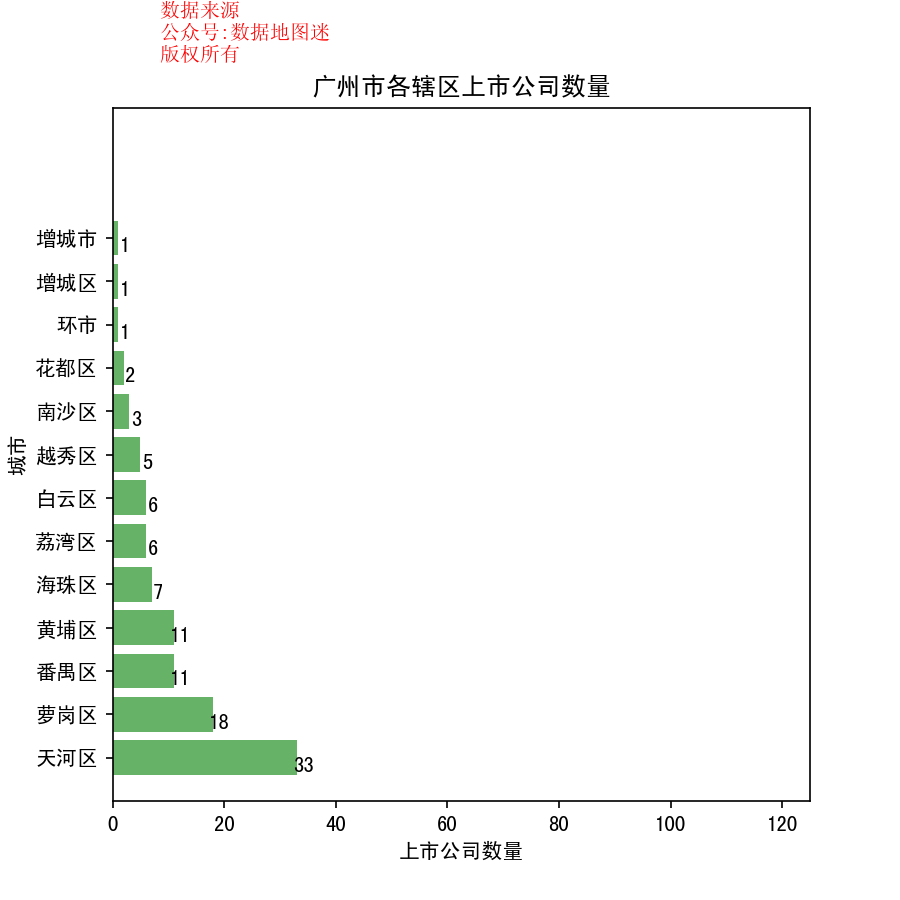

Source data for this figure (header and first rows):
省, 市, 区县, 公司简称, 公司全名, 行业, 2017前3季度销售额(万）, 利润(万）, 利润率, 股票代码, 注册地址, 办公地址, 官网, 上市日期
广东省, 广州市, 增城市, 索菲亚, 索菲亚家居股份有限公司, 家具, 425094, 75982, 17.90%, 索菲亚(002572), 广东省广州市增城市新塘镇宁西工业园, 广东省广州市增城市新塘镇宁西工业园, www.sfygroup.com, 2011/4/12
广东省, 广州市, 增城区, 二局股份, 广东水电二局股份有限公司, 建筑施工, 484385, 9527, 2.00%, 粤水电(002060), 广东省广州市增城区新塘镇广深大道西1号1幢水电广场A-1商务中心20层, 广东省广州市增城区新塘镇广深大道西1号1幢水电广场A-1商务中心, www.gdsdej.com, 2006/8/10
广东省, 广州市, 越秀区, 岭南控股, 广州岭南集团控股股份有限公司, 酒店业, 480386, 19476, 4.10%, 岭南控股(000524), 广东省广州市流花路120号, 广东省广州市流花路120号, www.hoteldongfang.com, 1993/11/18
广东省, 广州市, 越秀区, 海印股份, 广东海印集团股份有限公司, 百货零售, 152826, 19048, 12.50%, 海印股份(000861), 广东省广州市越秀区东华南路98号21-32层, 广东省广州市越秀区东华南路98号海印中心, www.000861.com, 1998/10/28
广东省, 广州市, 越秀区, 广百股份, 广州市广百股份有限公司, 百货零售, 482336, 17829, 3.70%, 广百股份(002187), 广东省广州市越秀区西湖路12号, 广东省广州市越秀区西湖路12号10至12楼, www.grandbuy.com.cn, 2007/11/22
广东省, 广州市, 越秀区, 粤泰股份, 广州粤泰集团股份有限公司, 不动产投资开发, 503441, 173380, 34.40%, 粤泰股份(600393), 广东省广州市越秀区寺右新马路170号四楼, 广东省广州市越秀区寺右新马路170号四楼, www.gzdh.com.cn, 2001/3/19
广东省, 广州市, 越秀区, 南方传媒, 南方出版传媒股份有限公司, 出版业, 387192, 47830, 12.40%, 南方传媒(601900), 广东省广州市越秀区环市东路472号11楼, 广东省广州市越秀区环市东路472号11楼, www.nfcb.com, 2016/2/15
广东省, 广州市, 天河区, 粤高速A, 广东省高速公路发展股份有限公司, 运输服务, 226275, 145583, 64.30%, 粤高速A(000429), 广东省广州市白云路85号, 广东省广州市天河区珠江新城珠江东路32号利通广场45、46层, www.gpedcl.com, 1998/2/20
广东省, 广州市, 天河区, 绿景地产, 绿景控股股份有限公司, 不动产投资开发, 1793, -5821, -324.60%, 绿景控股(000502), 广东省广州市海珠区同福西路131-133号首层01房, 广东省广州市天河区林和中路8号海航大厦35楼, www.000502.cn, 1992/11/23
广东省, 广州市, 天河区, 广州浪奇, 广州市浪奇实业股份有限公司, 通用化工品, 828230, 1123, 0.10%, 广州浪奇(000523), 广东省广州市天河区黄埔大道东128号, 广东省广州市天河区黄埔大道东128号, www.lonkey.com.cn, 1993/11/8
广东省, 广州市, 天河区, 粤电力A, 广东电力发展股份有限公司, 电力（IV）, 1993246, 158994, 8.00%, 粤电力A(000539), 广东省广州市天河东路2号粤电广场南塔33-36楼, 广东省广州市天河东路2号粤电广场南塔33-36楼, www.ged.com.cn, 1993/11/26
广东省, 广州市, 天河区, 广发证券, 广发证券股份有限公司, 投资服务, 1487784, 813644, 54.70%, 广发证券(000776), 广东省广州市黄埔区中新广州知识城腾飞一街2号618室, 广东省广州市天河区天河北路183-187号大都会广场5楼、18楼、19楼、36楼…, www.gf.com.cn, 1997/6/11
广东省, 广州市, 天河区, 越秀金控, 广州越秀金融控股集团股份有限公司, 投资服务, 200642, 77149, 38.50%, 越秀金控(000987), 广东省广州市天河区珠江西路5号广州国际金融中心主塔写字楼第63层01-B单元, 广东省广州市天河区珠江西路5号广州国际金融中心主塔写字楼第63层01-B单元, www.yuexiu-finance.com, 2000/7/18
广东省, 广州市, 天河区, 达安基因, 中山大学达安基因股份有限公司, 生物科技, 115343, 10304, 8.90%, 达安基因(002030), 广东省广州市高新技术开发区科学城香山路19号, 广东省广州市高新技术开发区科学城香山路19号, www.daangene.com, 2004/8/9
广东省, 广州市, 天河区, 融捷股份, 融捷股份有限公司, 电子电气组件与设备, 16864, 190, 1.10%, 融捷股份(002192), 广东省广州市天河区珠江西路5号广州国际金融中心主塔写字楼第45层04-05单元, 广东省广州市天河区珠江西路5号广州国际金融中心45层04-05室, www.luxiang.cn, 2007/12/5
广东省, 广州市, 天河区, 奥飞娱乐, 奥飞娱乐股份有限公司, 玩具, 264541, 35125, 13.30%, 奥飞娱乐(002292), 广东省汕头市澄海区文冠路中段奥迪工业园, 广东省广州市天河区珠江新城金穗路62号侨鑫国际金融中心37楼, www.gdalpha.com, 2009/9/10
广东省, 广州市, 天河区, 棕榈股份, 棕榈生态城镇发展股份有限公司, 建筑施工, 354487, 21913, 6.20%, 棕榈股份(002431), 广东省广州市花都区迎宾大道95号交通大楼17楼1701室, 广东省广州市天河区马场路16号富力盈盛广场B栋23-25楼, www.palm-la.com, 2010/6/10
广东省, 广州市, 天河区, 普邦股份, 广州普邦园林股份有限公司, 建筑施工, 242913, 15257, 6.30%, 普邦股份(002663), 广东省广州市越秀区寺右新马路南二街一巷14-20号首层, 广东省广州市天河区珠江新城海安路13号越秀财富世纪广场A1幢33-35楼, www.pblandscape.com, 2012/3/16
广东省, 广州市, 天河区, 宏大爆破, 广东宏大爆破股份有限公司, 普通矿开采, 248583, 13403, 5.40%, 宏大爆破(002683), 广东省广州市天河区珠江新城华夏路49号之二津滨腾越大厦北塔21层, 广东省广州市天河区珠江新城华夏路49号之二津滨腾越大厦北塔21层, www.hdbp.com, 2012/6/12
广东省, 广州市, 天河区, 燕塘乳业, 广东燕塘乳业股份有限公司, 食品生产（IV）, 91444, 11922, 13.00%, 燕塘乳业(002732), 广东省广州市天河区沙河燕塘, 广东省广州市天河区沙河燕塘, www.yantangmilk.com, 2014/12/5
广东省, 广州市, 天河区, 金逸影视, 广州金逸影视传媒股份有限公司, 广播与娱乐, 163992, 17656, 10.80%, 金逸影视(002905), 广东省广州市天河区华成路8号之一402房之一, 广东省广州市天河区华成路8号之一402房之一, www.jycinema.com, 2017/10/16
广东省, 广州市, 天河区, 德生科技, 广东德生科技股份有限公司, 软件, 25841, 4306, 16.70%, 德生科技(002908), 广东省广州市天河区软件路15号第二层201室、三、四层, 广东省广州市天河区软件路15号第二层201室、三、四层, www.e-tecsun.com, 2017/10/20
广东省, 广州市, 天河区, 粤高速A, 广东省高速公路发展股份有限公司, 运输服务, 226275, 145583, 64.30%, 粤高速B(200429), 广东省广州市白云路85号, 广东省广州市天河区珠江新城珠江东路32号利通广场45、46层, www.gpedcl.com, 1998/2/20
广东省, 广州市, 天河区, 粤电力A, 广东电力发展股份有限公司, 电力（IV）, 1993246, 158994, 8.00%, 粤电力B(200539), 广东省广州市天河东路2号粤电广场南塔33-36楼, 广东省广州市天河东路2号粤电广场南塔33-36楼, www.ged.com.cn, 1993/11/26
广东省, 广州市, 天河区, 星辉娱乐, 广东星辉车模股份有限公司, 互联网, 207032, 26326, 12.70%, 星辉娱乐(300043), 广东省汕头市澄海区星辉工业园(上华镇夏岛路北侧), 广东省广州市天河区珠江新城华夏路16号富力盈凯广场49楼, www.rastar.cn, 2010/1/20
广东省, 广州市, 天河区, 蓝盾股份, 蓝盾信息安全技术股份有限公司, 计算机服务, 144977, 26032, 18.00%, 蓝盾股份(300297), 广东省广州市天河区天慧路16号, 广东省广州市天河区科韵路16号自编1栋2101, www.bluedon.com, 2012/3/15
广东省, 广州市, 天河区, 宜通世纪, 广东宜通世纪科技股份有限公司, 移动通信服务, 167708, 18279, 10.90%, 宜通世纪(300310), 广东省广州市天河区建中路14、16号第三层东, 广东省广州市天河区科韵路16号广州信息港A栋12楼, www.etonetech.com, 2012/4/25
广东省, 广州市, 天河区, 博济医药, 广州博济医药生物技术股份有限公司, 商业辅助服务, 8903, -496, -5.60%, 博济医药(300404), 广东省广州市天河区华观路1933号701房, 广东省广州市天河区华观路1933号万科云广场A栋7楼, www.gzboji.com, 2015/4/24
广东省, 广州市, 天河区, 尚品宅配, 广州尚品宅配家居股份有限公司, 家具, 358886, 23625, 6.60%, 尚品宅配(300616), 广东省广州市天河区花城大道85号3501房之自编01-05单元, 广东省广州市天河区花城大道85号3501房之自编01-05单元, www.spzp.com, 2017/3/7
广东省, 广州市, 天河区, 赛意信息, 广州赛意信息科技股份有限公司, 软件, 49695, 7128, 14.30%, 赛意信息(300687), 广东省广州市天河区珠江东路12号16楼1603-1605单元, 广东省广州市天河区珠江东路12号16楼1603-1605单元, www.chinasie.com, 2017/8/3
广东省, 广州市, 天河区, 广哈通信, 广州广哈通信股份有限公司, 电子设备, 17479, 3387, 19.40%, 广哈通信(300711), 广东省广州市科学城南云一路16号, 广东省广州市科学城南云一路16号, www.ghtchina.com, 2017/11/1
广东省, 广州市, 天河区, 一品红, 一品红药业股份有限公司, 制药, 103785, 12439, 12.00%, 一品红(300723), 广东省广州市天河区珠江新城金穗路星汇国际大厦西塔17层01单元, 广东省广州市天河区珠江新城金穗路星汇国际大厦西塔17层01单元, www.gdyph.com, 2017/11/16
广东省, 广州市, 天河区, 广州发展, 广州发展集团股份有限公司, 电力（IV）, 1746336, 94591, 5.40%, 广州发展(600098), 广东省广州市天河区临江大道3号发展中心28-30楼, 广东省广州市天河区临江大道3号28-30楼, www.gdih.cn, 1997/7/18
广东省, 广州市, 天河区, 中远海特, 中远海运特种运输股份有限公司, 水上运输, 496750, 21175, 4.30%, 中远海特(600428), 广东省广州市保税区东江大道282号康胜大厦, 广东省广州市天河区珠江新城花城大道20号广州远洋大厦15-26楼, www.coscol.com.cn, 2002/4/18
广东省, 广州市, 天河区, 佳都科技, 佳都新太科技股份有限公司, 计算机服务, 237862, 4554, 1.90%, 佳都科技(600728), 广东省广州市番禺区东环街迎宾路832号番禺节能科技园内番山创业中心1号楼2区30…, 广东省广州天河软件园建工路4号, www.pcitech.com, 1996/7/16
广东省, 广州市, 天河区, 广日股份, 广州广日股份有限公司, 工业机械, 349834, 39099, 11.20%, 广日股份(600894), 广东省广州市天河区华利路59号东塔13层自编1301, 广东省广州市天河区华利路59号东塔13层自编1301, www.guangrigf.com/index.aspx, 1996/3/28
广东省, 广州市, 天河区, 广汽集团, 广州汽车集团股份有限公司, 汽车零配件（IV）, 5138790, 989506, 19.30%, 广汽集团(601238), 广东省广州市越秀区东风中路448-458号成悦大厦23楼, 广东省广州市天河区珠江新城兴国路23号广汽中心, www.gagc.com.cn, 2012/3/29
广东省, 广州市, 天河区, 超讯通信, 广东超讯通信技术股份有限公司, 通讯设备, 64547, 97, 0.20%, 超讯通信(603322), 广东省广州市天河区天河科技园软件园高唐新建区高普路1025、1027号第4层, 广东省广州市天河区天河科技园软件园高唐新建区高普路1025、1027号第4层, www.sts.cn, 2016/7/28
广东省, 广州市, 天河区, 好莱客, 广州好莱客创意家居股份有限公司, 家具, 125162, 25994, 20.80%, 好莱客(603898), 广东省广州经济技术开发区东区连云路8号, 广东省广州市天河区科韵路20号三层, www.holike.com, 2015/2/17
广东省, 广州市, 天河区, 广晟有色, 广晟有色金属股份有限公司, 有色金属, 401603, -2712, -0.70%, 广晟有色(600259), 海南省海口市龙华区滨海大道69号海口宝华海景大酒店8楼809房, 广东省广州市天河区林和西路157号保利中汇广场A栋31楼, www.gdnmi.com.cn, 2000/5/25
广东省, 广州市, 南沙区, 惠威科技, 广州惠威电声科技股份有限公司, 电子电气组件与设备, 17871, 2327, 13.00%, 惠威科技(002888), 广东省广州市南沙区东涌镇三沙公路13号, 广东省广州市南沙区东涌镇三沙公路13号, www.hivi.com, 2017/7/21
广东省, 广州市, 南沙区, 广州港, 广州港股份有限公司, 水上运输, 594335, 85992, 14.50%, 广州港(601228), 广东省广州市南沙区龙穴大道南9号603房, 广东省广州市南沙区龙穴大道南9号603房, www.gzport.com, 2017/3/29
广东省, 广州市, 南沙区, 天创时尚, 广州天创时尚鞋业股份有限公司, 鞋类, 120487, 17573, 14.60%, 天创时尚(603608), 广东省广州市南沙区东涌镇银沙大街31号, 广州市南沙区东涌镇银沙大街31号, www.topscore.com.cn, 2016/2/18
广东省, 广州市, 萝岗区, 达志科技, 广东达志环保科技股份有限公司, 通用化工品, 10524, 4451, 42.30%, 达志科技(300530), 广东省广州经济技术开发区永和经济区田园东路1号、2号, 广东省广州经济技术开发区永和经济区田园东路1号、2号, www.dazhitech.com, 2016/8/9
广东省, 广州市, 萝岗区, 穗恒运A, 广州恒运企业集团股份有限公司, 电力（IV）, 222358, 21088, 9.50%, 穗恒运A(000531), 广东省广州市萝岗区西基工业区西基路, 广东省广州开发区开发大道235号恒运大厦6-6M层, www.hengyun.com.cn, 1994/1/6
广东省, 广州市, 萝岗区, 广电运通, 广州广电运通金融电子股份有限公司, 工业机械, 243295, 84555, 34.80%, 广电运通(002152), 广东省广州市萝岗区科学城科林路9号, 广东省广州市萝岗区科学城科林路9号, www.grgbanking.com, 2007/8/13
广东省, 广州市, 萝岗区, 御银股份, 广州御银科技股份有限公司, 工业机械, 39071, -936, -2.40%, 御银股份(002177), 广东省广州市天河区高唐路234号901房, 广东省广州市萝岗区瑞发路12号, www.kingteller.com.cn, 2007/11/1
广东省, 广州市, 萝岗区, 达意隆, 广州达意隆包装机械股份有限公司, 工业机械, 68747, -1668, -2.40%, 达意隆(002209), 广州市黄埔区云埔一路23号, 广东省广州市萝岗区云埔一路23号, www.tech-long.com, 2008/1/30
广东省, 广州市, 萝岗区, 威创股份, 威创集团股份有限公司, 电子电气组件与设备, 79964, 18905, 23.60%, 威创股份(002308), 广东省广州高新技术产业开发区科珠路233号, 广东省广州高新技术产业开发区科珠路233号, www.vtron.com, 2009/11/27
广东省, 广州市, 萝岗区, 阳普医疗, 广州阳普医疗科技股份有限公司?, 医疗设备, 37593, 1346, 3.60%, 阳普医疗(300030), 广东省广州市经济技术开发区科学城开源大道102号, 广东省广州市经济技术开发区科学城开源大道102号, www.improve-medical.com, 2009/12/25
广东省, 广州市, 萝岗区, 高新兴, 高新兴科技集团股份有限公司, 软件与计算机服务, 135731, 30527, 22.50%, 高新兴(300098), 广东省广州市萝岗区科学城开创大道2819号六楼, 广东省广州市萝岗区科学城开创大道2819号, www.gosuncn.com, 2010/7/28
广东省, 广州市, 萝岗区, 汤臣倍健, 汤臣倍健股份有限公司, 食品生产（IV）, 235023, 97337, 41.40%, 汤臣倍健(300146), 广东省珠海市金湾区三灶科技工业园星汉路19号, 广东省广州市萝岗区科学城科学大道中99号科汇金谷科汇三街3号, www.by-health.com.cn, 2010/12/15
广东省, 广州市, 萝岗区, 香雪制药, 广州市香雪制药股份有限公司, 制药, 163163, 7728, 4.70%, 香雪制药(300147), 广东省广州市萝岗区广州经济技术开发区科学城金峰园路2号, 广东省广州市萝岗区广州经济技术开发区科学城金峰园路2号, www.xphcn.com, 2010/12/15
广东省, 广州市, 萝岗区, 安居宝, 广东安居宝数码科技股份有限公司, 电子设备, 54922, 775, 1.40%, 安居宝(300155), 广东省广州高新技术产业开发区科学城起云路6号自编一栋, 广东省广州高新技术产业开发区科学城起云路6号自编二栋, www.anjubao.com, 2011/1/7
广东省, 广州市, 萝岗区, 迪森股份, 广州迪森热能技术股份有限公司, 综合公共事业, 127162, 23412, 18.40%, 迪森股份(300335), 广东省广州市经济开发区东区东众路42号, 广东省广州市经济开发区东区东众路42号, www.devotiongroup.com, 2012/7/10
广东省, 广州市, 萝岗区, 航新科技, 广州航新航空科技股份有限公司, 航空航天, 30413, 3283, 10.80%, 航新科技(300424), 广东省广州市经济技术开发区科学城光宝路1号, 广东省广州市经济技术开发区科学城光宝路1号, www.hangxin.com, 2015/4/22
广东省, 广州市, 萝岗区, 万孚生物, 广州万孚生物技术股份有限公司, 生物科技, 75655, 18160, 24.00%, 万孚生物(300482), 广东省广州市萝岗区科学城荔枝山路8号, 广东省广州市萝岗区科学城荔枝山路8号, www.wondfo.com.cn, 2015/6/30
广东省, 广州市, 萝岗区, 昊志机电, 广州市昊志机电股份有限公司, 工业机械, 30898, 5984, 19.40%, 昊志机电(300503), 广东省广州经济技术开发区永和经济区江东街6号, 广东省广州经济技术开发区永和经济区江东街6号, www.haozhihs.com, 2016/3/9
广东省, 广州市, 萝岗区, 宏昌电子, 宏昌电子材料股份有限公司, 特种化工品, 81709, 3847, 4.70%, 宏昌电子(603002), 广东省广州市萝岗区云埔一路一号之二, 广东省广州市萝岗区云埔一路一号之二, www.graceepoxy.com, 2012/5/18
广东省, 广州市, 萝岗区, 原尚股份, 广东原尚物流股份有限公司, 运输服务, 28323, 4025, 14.20%, 原尚股份(603813), 广东省广州经济技术开发区东区东众路25号, 广东省广州经济技术开发区东区东众路25号, www.gsl.cc/main.asp, 2017/9/18
... 45 more rows
